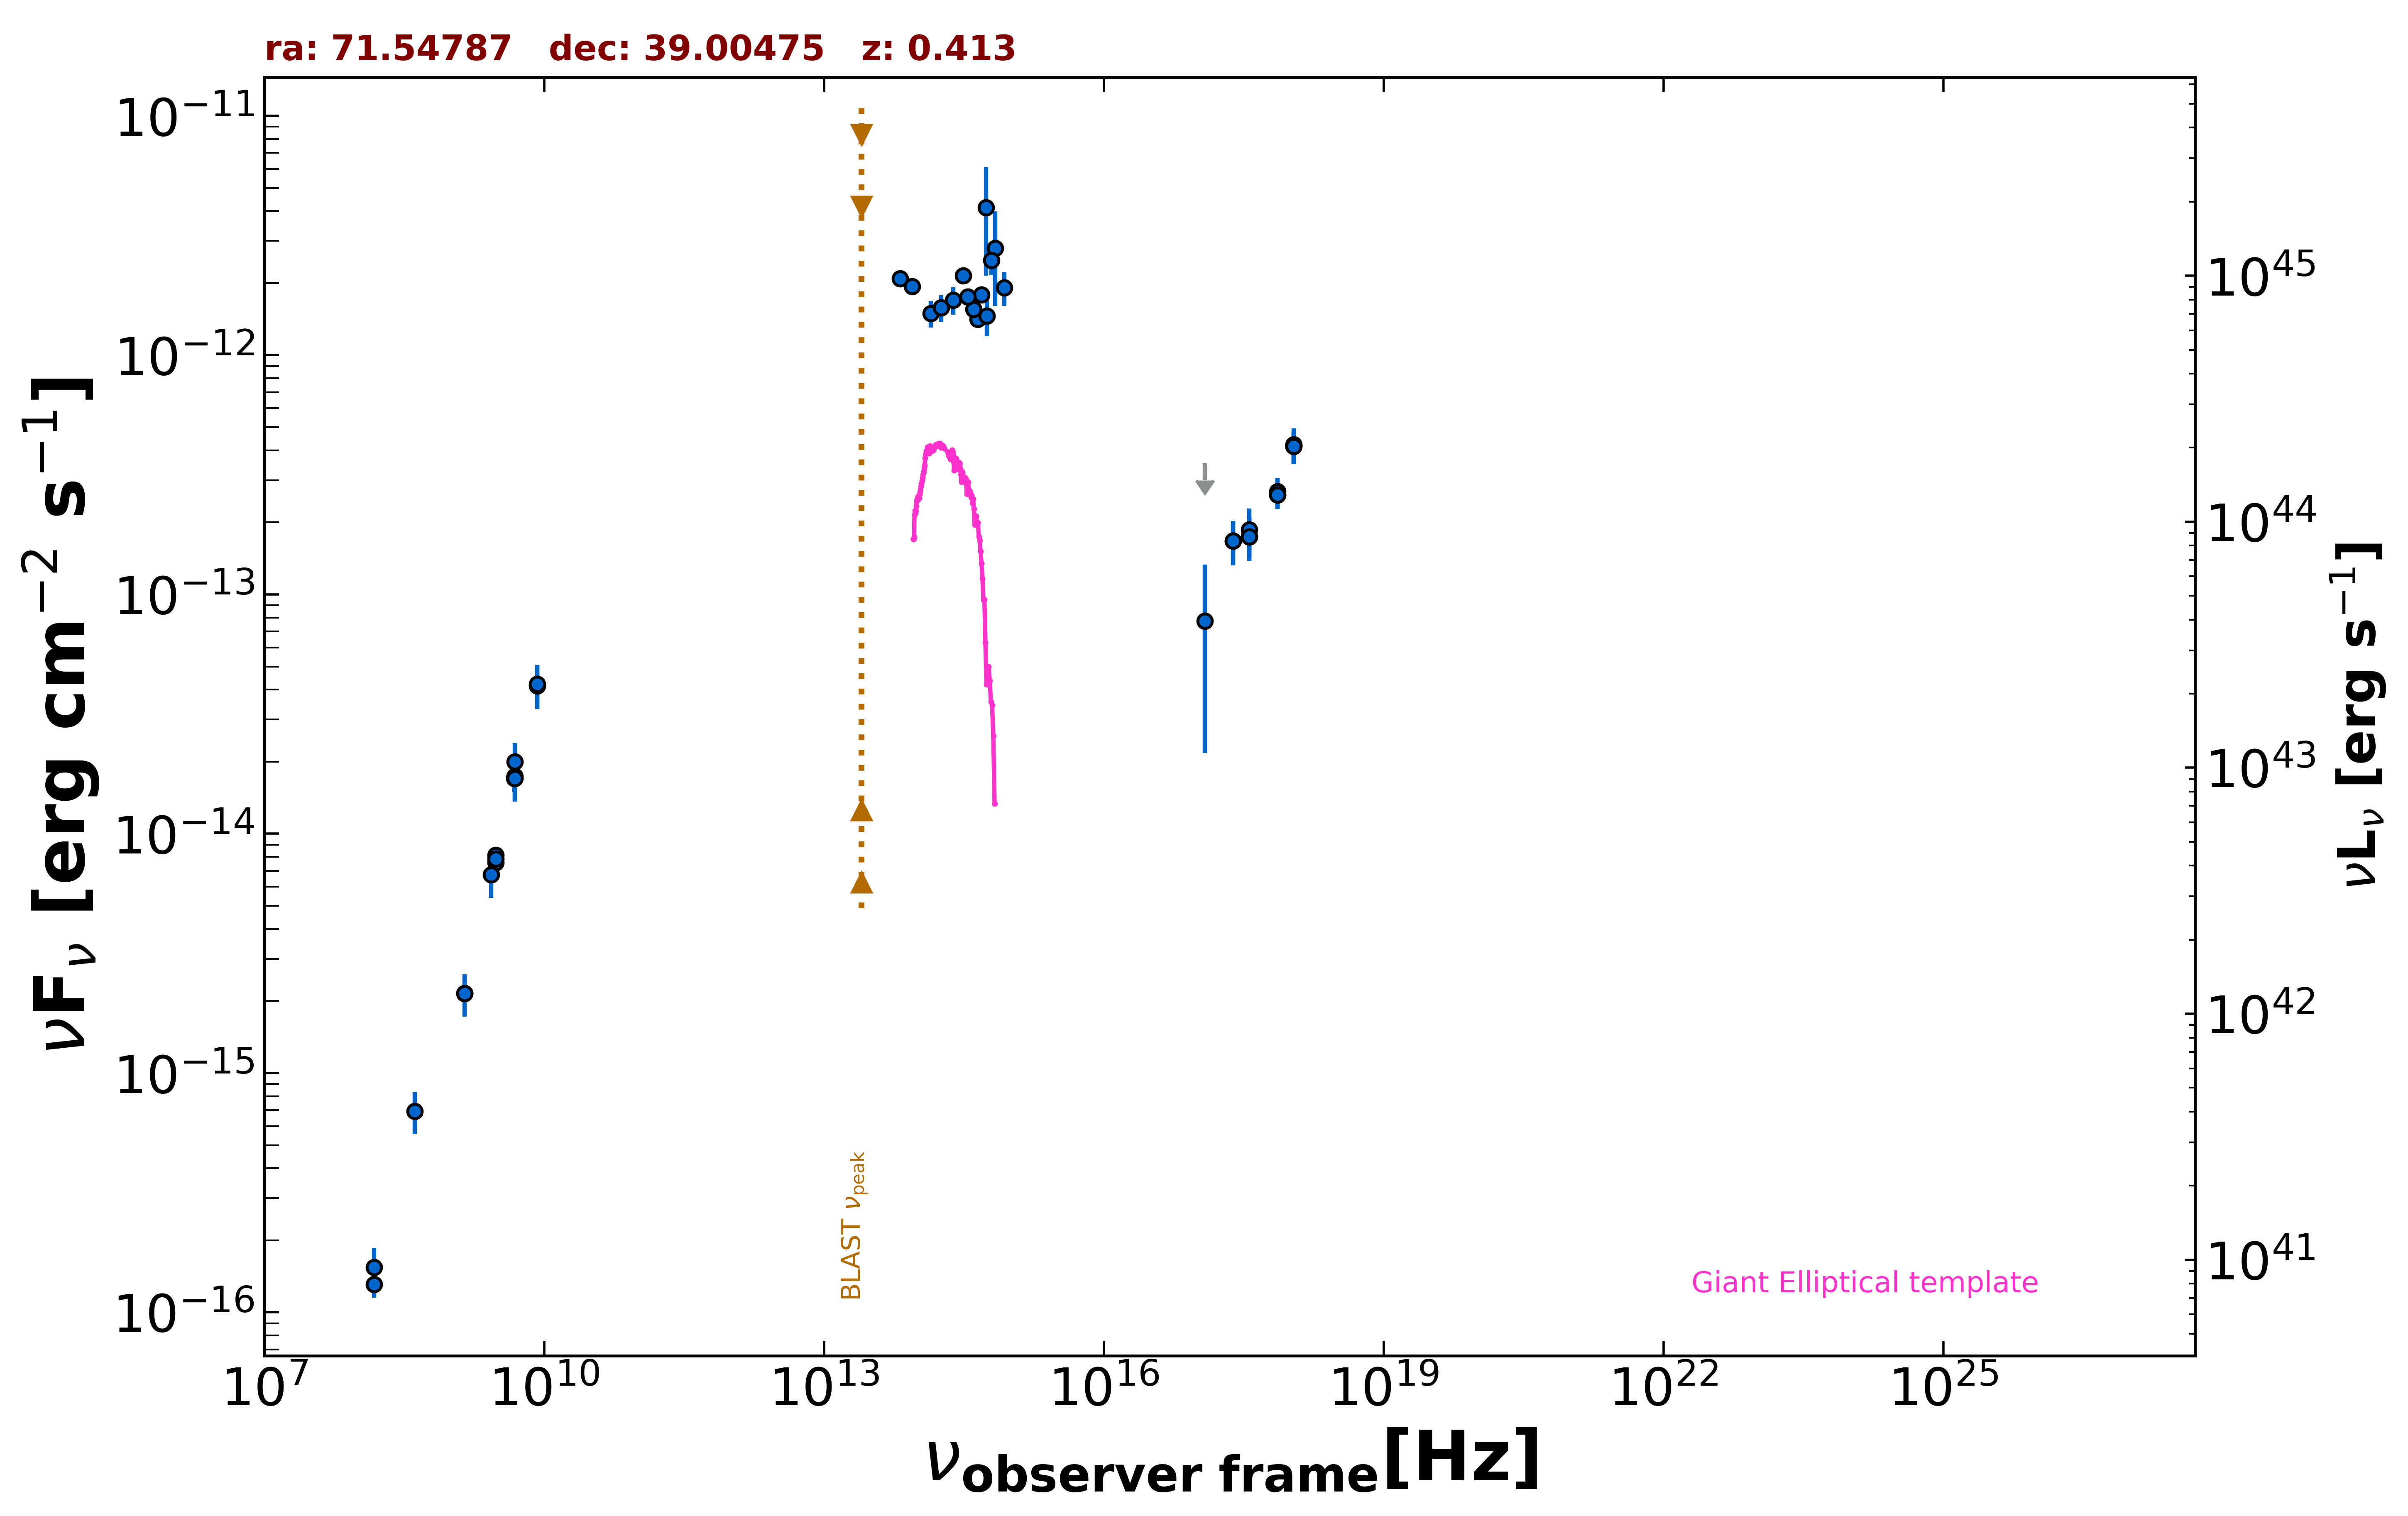

The data file committed next to this chart (first rows):
freq., flux, err_flux, MJD_start, MJD_end, flag, catalog, reference
1.400e+09, 2.155e-15, 6.450e-17, 55000, 55000, , NVSS, Condon et al. 1998  AJ  115  1693
3.000e+09, 8.130e-15, 4.050e-17, 55000, 55000, , VLASSQL, Gordon et al. 2021  ApJS  255  30
3.000e+09, 7.590e-15, 3.000e-17, 55000, 55000, , VLASSQL, Gordon et al. 2021  ApJS  255  30
3.000e+09, 7.853e-15, 3.950e-17, 55000, 55000, , VLASSQL, Gordon et al. 2021  ApJS  255  30
2.418e+17, 1.673e-13, 3.510e-14, 53970, 53970, , 1OUSX, Giommi et al. in preparation
3.627e+17, 1.742e-13, 3.650e-14, 53970, 53970, , 1OUSX, Giommi et al. in preparation
7.253e+17, 2.605e-13, 3.260e-14, 53970, 53970, , 1OUSX, Giommi et al. in preparation
1.088e+18, 4.159e-13, 6.460e-14, 53970, 53970, , 1OUSX, Giommi et al. in preparation
7.253e+17, 2.695e-13, 3.600e-14, 55000, 55000, , 2SXPS, Evans et al. 2020  ApJS  247  54
1.209e+17, 7.741e-14, 5.568e-14, 55000, 55000, , 2SXPS, Evans et al. 2020  ApJS  247  54
3.627e+17, 1.862e-13, 4.215e-14, 55000, 55000, , 2SXPS, Evans et al. 2020  ApJS  247  54
1.088e+18, 4.222e-13, 7.145e-14, 55000, 55000, , 2SXPS, Evans et al. 2020  ApJS  247  54
1.500e+08, 1.307e-16, 1.545e-17, 55000, 55000, , TGSS150, Intema et al. 2017  A&A  598  A781
4.800e+09, 1.718e-14, 1.535e-15, 55000, 55000, , GB6, Gregory et al. 1996  ApJS  103  427
4.800e+09, 1.704e-14, 2.110e-15, 55000, 55000, , GB87, Gregory et al. 1992  VizieR  VIII/14/j20…
1.389e+14, 1.496e-12, 1.895e-13, 55000, 55000, , 2MASS, Skrutskie et al. 2006  AJ  131  1163
1.804e+14, 1.578e-12, 2.055e-13, 55000, 55000, , 2MASS, Skrutskie et al. 2006  AJ  131  1163
2.427e+14, 1.698e-12, 2.195e-13, 55000, 55000, , 2MASS, Skrutskie et al. 2006  AJ  131  1163
8.817e+13, 1.940e-12, 4.500e-15, 55000, 55000, , UNWISE, Schlafly et al. 2019  ApJS  240  30
6.517e+13, 2.090e-12, 6.000e-15, 55000, 55000, , UNWISE, Schlafly et al. 2019  ApJS  240  30
4.455e+14, 1.415e-12, 0.000e+00, 55000, 55000, , GAIA, The Gaia Collaboration 2016  A&A  595  A…
6.813e+14, 2.797e-12, 1.192e-12, 55000, 55000, , HSTGSC, Lasker et al. 2008  AJ  136  735
5.451e+14, 4.131e-12, 1.983e-12, 55000, 55000, , HSTGSC, Lasker et al. 2008  AJ  136  735
6.233e+14, 2.491e-12, 3.380e-13, 55000, 55000, , PanSTARRS, Flewelling et al. 2020  ApJS  251  7
4.859e+14, 1.789e-12, 8.200e-14, 55000, 55000, , PanSTARRS, Flewelling et al. 2020  ApJS  251  7
3.987e+14, 1.556e-12, 5.800e-14, 55000, 55000, , PanSTARRS, Flewelling et al. 2020  ApJS  251  7
3.462e+14, 1.755e-12, 7.250e-14, 55000, 55000, , PanSTARRS, Flewelling et al. 2020  ApJS  251  7
3.116e+14, 2.149e-12, 2.650e-14, 55000, 55000, , PanSTARRS, Flewelling et al. 2020  ApJS  251  7
8.563e+14, 1.913e-12, 3.055e-13, 55000, 55000, , UVOT, Yershov et al. 2014  Ap&SS  354  97
5.550e+14, 1.458e-12, 2.565e-13, 55000, 55000, , UVOT, Yershov et al. 2014  Ap&SS  354  97
2.418e+17, 1.673e-13, 3.510e-14, 53970, 53970, , OUSXB, Giommi et al. 2019  A&A  631  A116
1.209e+17, 3.529e-13, 0.000e+00, 53970, 53970, UL, OUSXB, Giommi et al. 2019  A&A  631  A116
3.627e+17, 1.742e-13, 3.650e-14, 53970, 53970, , OUSXB, Giommi et al. 2019  A&A  631  A116
7.253e+17, 2.605e-13, 3.260e-14, 53970, 53970, , OUSXB, Giommi et al. 2019  A&A  631  A116
1.088e+18, 4.159e-13, 6.460e-14, 53970, 53970, , OUSXB, Giommi et al. 2019  A&A  631  A116
4.850e+09, 1.736e-14, 3.490e-15, 55000, 55000, , SPECFINDV3, Stein et al.  2021  A&A  655  A17
4.850e+09, 1.998e-14, 3.975e-15, 55000, 55000, , SPECFINDV3, Stein et al.  2021  A&A  655  A17
4.850e+09, 1.702e-14, 3.395e-15, 55000, 55000, , SPECFINDV3, Stein et al.  2021  A&A  655  A17
8.400e+09, 4.158e-14, 8.320e-15, 55000, 55000, , SPECFINDV3, Stein et al.  2021  A&A  655  A17
2.700e+09, 6.750e-15, 1.350e-15, 55000, 55000, , SPECFINDV3, Stein et al.  2021  A&A  655  A17
1.400e+09, 2.156e-15, 4.340e-16, 55000, 55000, , SPECFINDV3, Stein et al.  2021  A&A  655  A17
4.080e+08, 6.936e-16, 1.387e-16, 55000, 55000, , SPECFINDV3, Stein et al.  2021  A&A  655  A17
8.400e+09, 4.225e-14, 8.400e-15, 55000, 55000, , SPECFINDV3, Stein et al.  2021  A&A  655  A17
1.500e+08, 1.545e-16, 3.150e-17, 55000, 55000, , SPECFINDV3, Stein et al.  2021  A&A  655  A17
